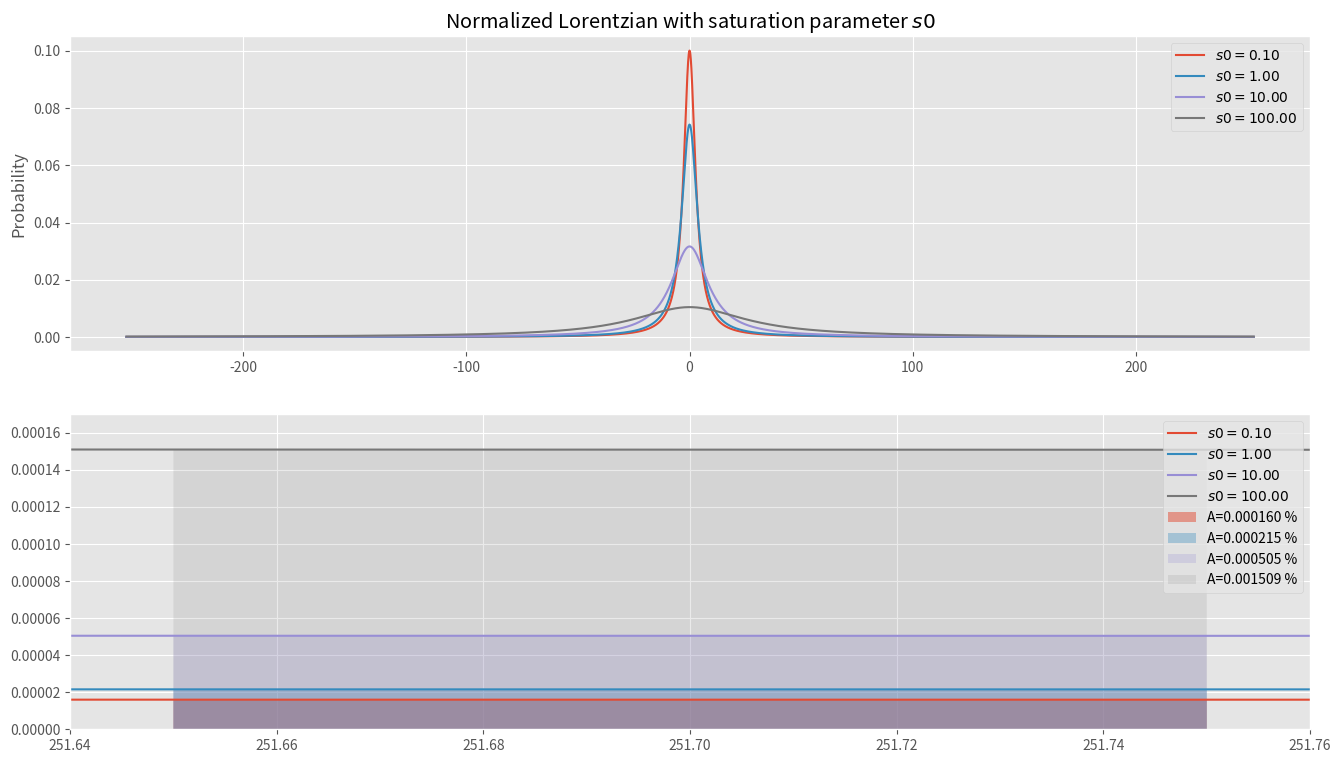

This chart was generated by the following Python code:
import numpy as np
import matplotlib.pyplot as plt
from scipy.integrate import quad
import matplotlib.gridspec as gridspec

def lorentzian(x, p, s0):
    # Here we use:(gamma/2)^2/((x-x0)^2+(gamma/2)^2)
    # Including and exponetial decay
    N = ((2/p[1])**2)*np.sqrt(1+s0)/(s0*np.pi)
    numerator = (s0/(s0+1))*(p[1] / 2)
    denominator = (1 + (2*(x - p[2])/(p[1]*np.sqrt(1+s0)))**2)
    L = N*(numerator / denominator)
    return L



laser = (266.65-15.0)
x = np.arange(-(laser+0.5), (laser+1), 0.01)
p = [1, 6.065, 0]
s0 = [0.1, 1, 10, 100]
section = np.arange(laser, laser+0.105, 0.01)


area0 = quad(lorentzian, section[0], section[len(section)-1], args=(p, s0[0]))
area1 = quad(lorentzian, section[0], section[len(section)-1], args=(p, s0[1]))
area2 = quad(lorentzian, section[0], section[len(section)-1], args=(p, s0[2]))
area3 = quad(lorentzian, section[0], section[len(section)-1], args=(p, s0[3]))


print(area0[0]*100, area1[0]*100, area2[0]*100, area3[0]*100)
val = [area0[0]*100, area1[0]*100, area2[0]*100, area3[0]*100]
var = ord('%')
plt.style.use('ggplot')
gs = gridspec.GridSpec(2, 2)
fig = plt.figure(figsize=(16, 9))
ax1 = fig.add_subplot(gs[0, :])
ax1.set_title(r'Normalized Lorentzian with saturation parameter $s0$')
ax1.set_ylabel('Probability')
ax1.plot(x, lorentzian(x, p, s0[0]), label=r'$s0=%.2f$' % s0[0])
ax1.plot(x, lorentzian(x, p, s0[1]), label=r'$s0=%.2f$' % s0[1])
ax1.plot(x, lorentzian(x, p, s0[2]), label=r'$s0=%.2f$' % s0[2])
ax1.plot(x, lorentzian(x, p, s0[3]), label=r'$s0=%.2f$' % s0[3])
ax1.legend()
ax2 = fig.add_subplot(gs[1, :])
ax2.plot(x, lorentzian(x, p, s0[0]), label=r'$s0=%.2f$' % s0[0])
ax2.plot(x, lorentzian(x, p, s0[1]), label=r'$s0=%.2f$' % s0[1])
ax2.plot(x, lorentzian(x, p, s0[2]), label=r'$s0=%.2f$' % s0[2])
ax2.plot(x, lorentzian(x, p, s0[3]), label=r'$s0=%.2f$' % s0[3])
ax2.fill_between(section, lorentzian(section, p, s0[0]), alpha=0.5, label='A=%.6f %c' % (val[0], var))
ax2.fill_between(section, lorentzian(section, p, s0[1]), alpha=0.35, label='A=%.6f %c' % (val[1], var))
ax2.fill_between(section, lorentzian(section, p, s0[2]), alpha=0.25, label='A=%.6f %c' % (val[2], var))
ax2.fill_between(section, lorentzian(section, p, s0[3]), alpha=0.15, label='A=%.6f %c' % (val[3], var))
ax2.set_xlim(section[0]-0.01, section[len(section)-1]+0.01)
ax2.set_ylim(0, 0.00017)
ax2.legend()
plt.show()